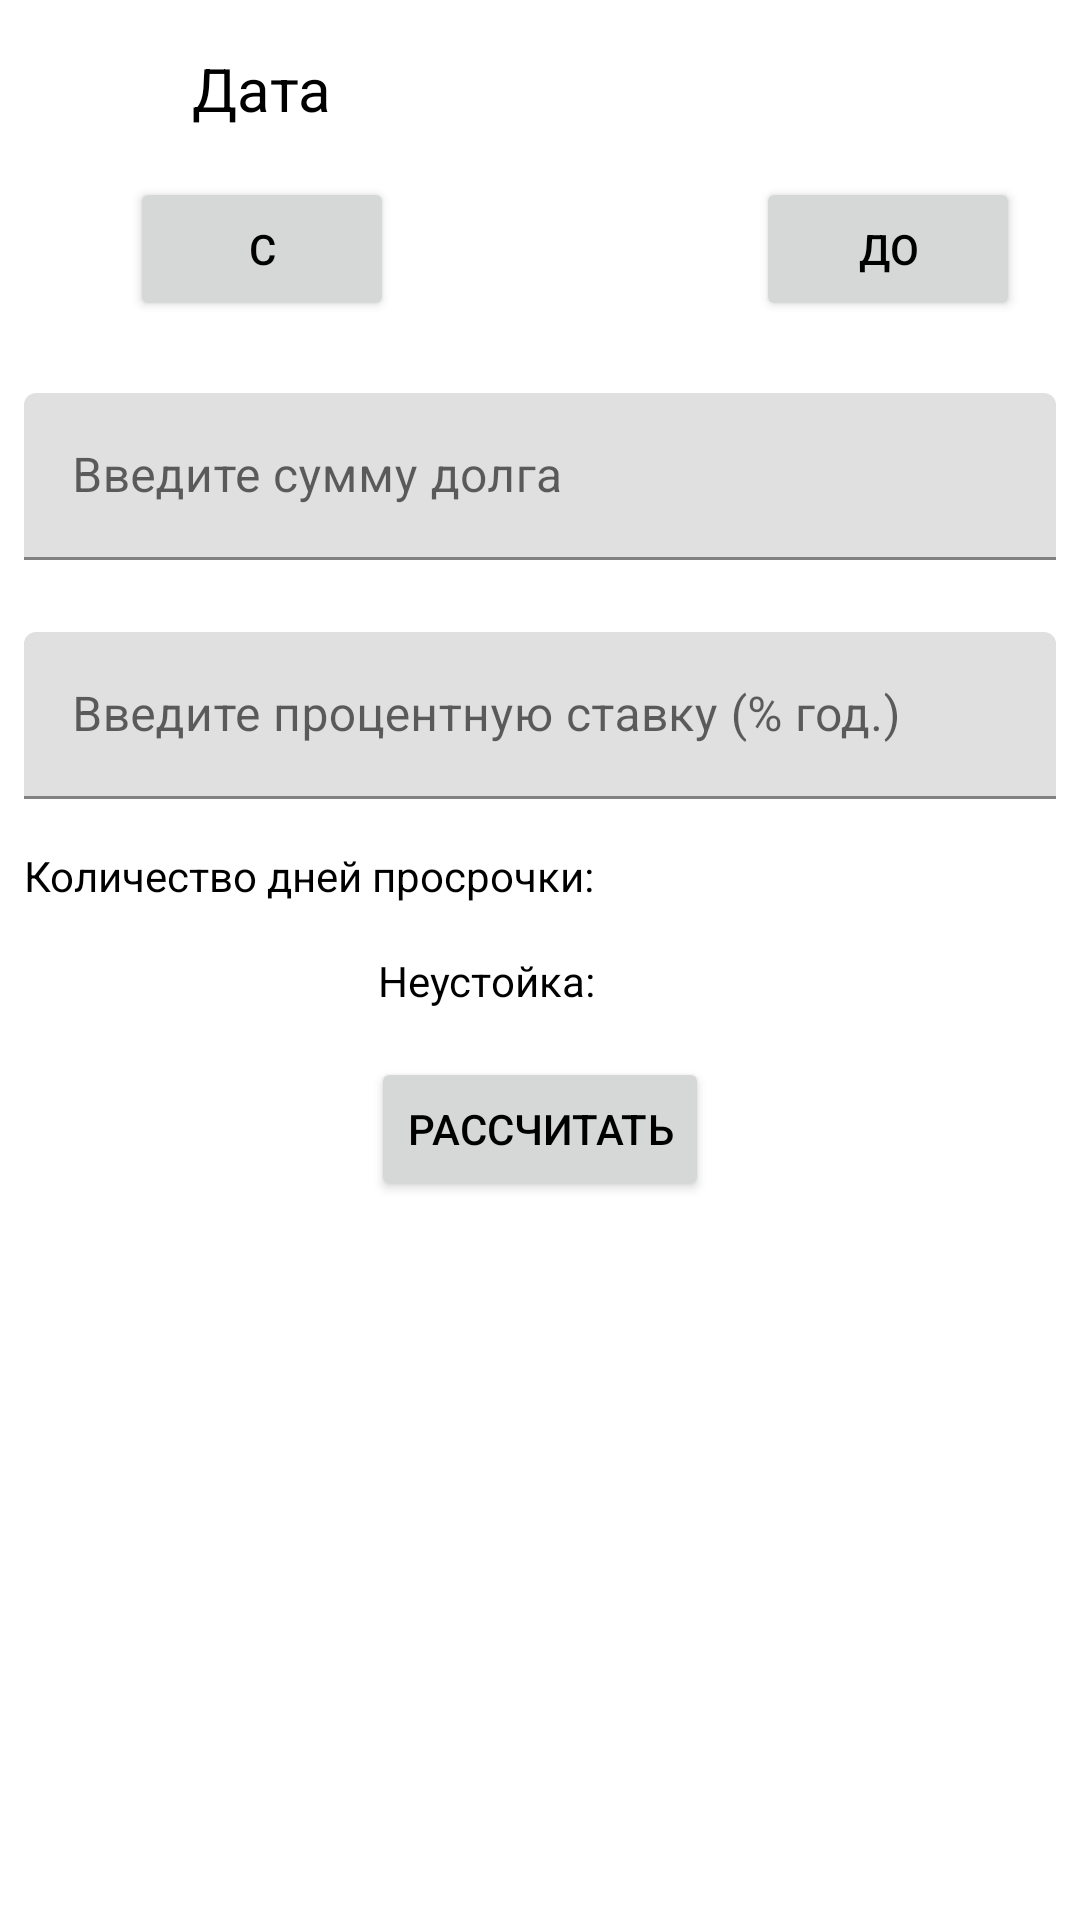

Produce the Android XML layout that renders to this screen, including the resource entries it uses.
<!-- AndroidManifest.xml: application theme Theme.Law -->
<!-- res/layout/activity_neystoika.xml -->
<?xml version="1.0" encoding="utf-8"?>
<androidx.constraintlayout.widget.ConstraintLayout xmlns:android="http://schemas.android.com/apk/res/android"
    xmlns:app="http://schemas.android.com/apk/res-auto"
    xmlns:tools="http://schemas.android.com/tools"
    android:layout_width="match_parent"
    android:layout_height="match_parent"
    tools:context=".Neystoika">

    <Button
        android:id="@+id/button2"
        android:layout_width="wrap_content"
        android:layout_height="wrap_content"
        android:layout_marginTop="16dp"
        android:text="С"
        app:layout_constraintEnd_toEndOf="@+id/VivodDneiN"
        app:layout_constraintStart_toStartOf="@+id/VivodDneiN"
        app:layout_constraintTop_toBottomOf="@+id/VivodDneiN" />

    <TextView
        android:id="@+id/VivodDneiN"
        android:layout_width="wrap_content"
        android:layout_height="wrap_content"
        android:layout_marginStart="64dp"
        android:layout_marginTop="16dp"
        android:text="Дата"
        android:textSize="20sp"
        app:layout_constraintStart_toStartOf="parent"
        app:layout_constraintTop_toTopOf="parent" />

    <TextView
        android:id="@+id/VivodDneiK"
        android:layout_width="wrap_content"
        android:layout_height="wrap_content"
        android:layout_marginTop="16dp"
        android:layout_marginEnd="64dp"
        android:textSize="20sp"
        app:layout_constraintEnd_toEndOf="parent"
        app:layout_constraintTop_toTopOf="parent" />

    <Button
        android:id="@+id/button3"
        android:layout_width="wrap_content"
        android:layout_height="wrap_content"
        android:layout_marginTop="16dp"
        android:text="До"
        app:layout_constraintEnd_toEndOf="@+id/VivodDneiK"
        app:layout_constraintStart_toStartOf="@+id/VivodDneiK"
        app:layout_constraintTop_toBottomOf="@+id/VivodDneiK" />

    <TextView
        android:id="@+id/tDniProsrochki"
        android:layout_width="wrap_content"
        android:layout_height="wrap_content"
        android:layout_marginStart="8dp"
        android:layout_marginTop="16dp"
        app:layout_constraintStart_toEndOf="@+id/textView5"
        app:layout_constraintTop_toBottomOf="@+id/textInputLayout3" />

    <Button
        android:id="@+id/bRaschetN"
        android:layout_width="wrap_content"
        android:layout_height="wrap_content"
        android:layout_marginTop="16dp"
        android:text="РАССЧИТАТЬ"
        app:layout_constraintEnd_toEndOf="parent"
        app:layout_constraintStart_toStartOf="parent"
        app:layout_constraintTop_toBottomOf="@+id/tResultNeystoika" />


    <TextView
        android:id="@+id/tResultNeystoika"
        android:layout_width="wrap_content"
        android:layout_height="wrap_content"
        android:layout_marginStart="8dp"
        android:layout_marginTop="16dp"
        app:layout_constraintStart_toEndOf="@+id/textView6"
        app:layout_constraintTop_toBottomOf="@+id/tDniProsrochki" />

    <TextView
        android:id="@+id/textView5"
        android:layout_width="wrap_content"
        android:layout_height="wrap_content"
        android:layout_marginStart="8dp"
        android:layout_marginTop="16dp"
        android:text="Количество дней просрочки:"
        app:layout_constraintStart_toStartOf="parent"
        app:layout_constraintTop_toBottomOf="@+id/textInputLayout3" />

    <TextView
        android:id="@+id/textView6"
        android:layout_width="wrap_content"
        android:layout_height="wrap_content"
        android:layout_marginTop="16dp"
        android:text="Неустойка:"
        app:layout_constraintEnd_toEndOf="@+id/textView5"
        app:layout_constraintTop_toBottomOf="@+id/textView5" />

    <com.google.android.material.textfield.TextInputLayout
        android:id="@+id/textInputLayout2"
        android:layout_width="match_parent"
        android:layout_height="wrap_content"
        android:layout_marginStart="8dp"
        android:layout_marginTop="24dp"
        android:layout_marginEnd="8dp"
        app:layout_constraintEnd_toEndOf="parent"
        app:layout_constraintStart_toStartOf="parent"
        android:hint="Введите сумму долга"
        app:layout_constraintTop_toBottomOf="@+id/button3">

        <com.google.android.material.textfield.TextInputEditText
            android:id="@+id/tDolg"
            android:layout_width="match_parent"
            android:layout_height="wrap_content"
            android:digits="0123456789."
            android:inputType="number"
            android:imeOptions="actionNext"/>
    </com.google.android.material.textfield.TextInputLayout>

    <com.google.android.material.textfield.TextInputLayout
        android:id="@+id/textInputLayout3"
        android:layout_width="match_parent"
        android:layout_height="wrap_content"
        android:layout_marginStart="8dp"
        android:layout_marginTop="24dp"
        android:layout_marginEnd="8dp"
        android:hint="Введите процентную ставку (% год.)"
        app:layout_constraintEnd_toEndOf="parent"
        app:layout_constraintStart_toStartOf="parent"
        app:layout_constraintTop_toBottomOf="@+id/textInputLayout2">

        <com.google.android.material.textfield.TextInputEditText
            android:id="@+id/tProcStavka"
            android:layout_width="match_parent"
            android:layout_height="wrap_content"
            android:digits="0123456789."
            android:inputType="number"
            android:imeOptions="actionDone"/>
    </com.google.android.material.textfield.TextInputLayout>


</androidx.constraintlayout.widget.ConstraintLayout>
<!-- resources referenced by this layout -->
<resources>
  <style name="Theme.Law" parent="Theme.MaterialComponents.DayNight.DarkActionBar">
          
          <item name="colorPrimary">@color/teal_700</item>
          <item name="colorPrimaryVariant">@color/purple_500</item>
          <item name="colorOnPrimary">@color/white</item>
          
          <item name="colorSecondary">@color/teal_200</item>
          <item name="colorSecondaryVariant">@color/teal_700</item>
          <item name="colorOnSecondary">@color/black</item>
          
          <item name="android:statusBarColor">@color/grey</item>
          
          <item name="android:textColor">@color/black</item>
      </style>
  <!-- not gathered from this repository: default colours our renderer supplied (Android Studio template values) -->
  <color name="purple_500">#FF6200EE</color>
  <color name="teal_200">#FF03DAC5</color>
  <color name="teal_700">#FF018786</color>
  <color name="black">#FF000000</color>
  <color name="white">#FFFFFFFF</color>
</resources>
